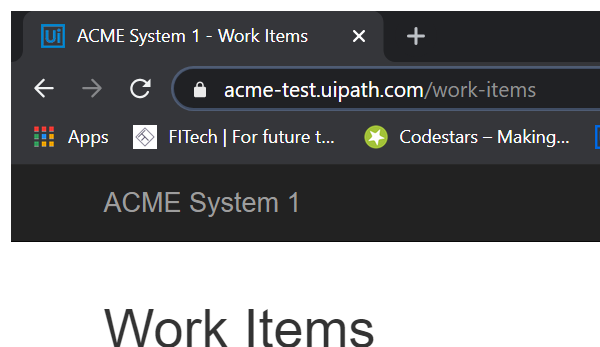
Task: Robotic Enterprise Framework
Workflow: AccessWorkItemsMenu

Step 1: Attach Browser 'CHROME - ACME System1' in window 'ACME System 1*' (chrome.exe)
